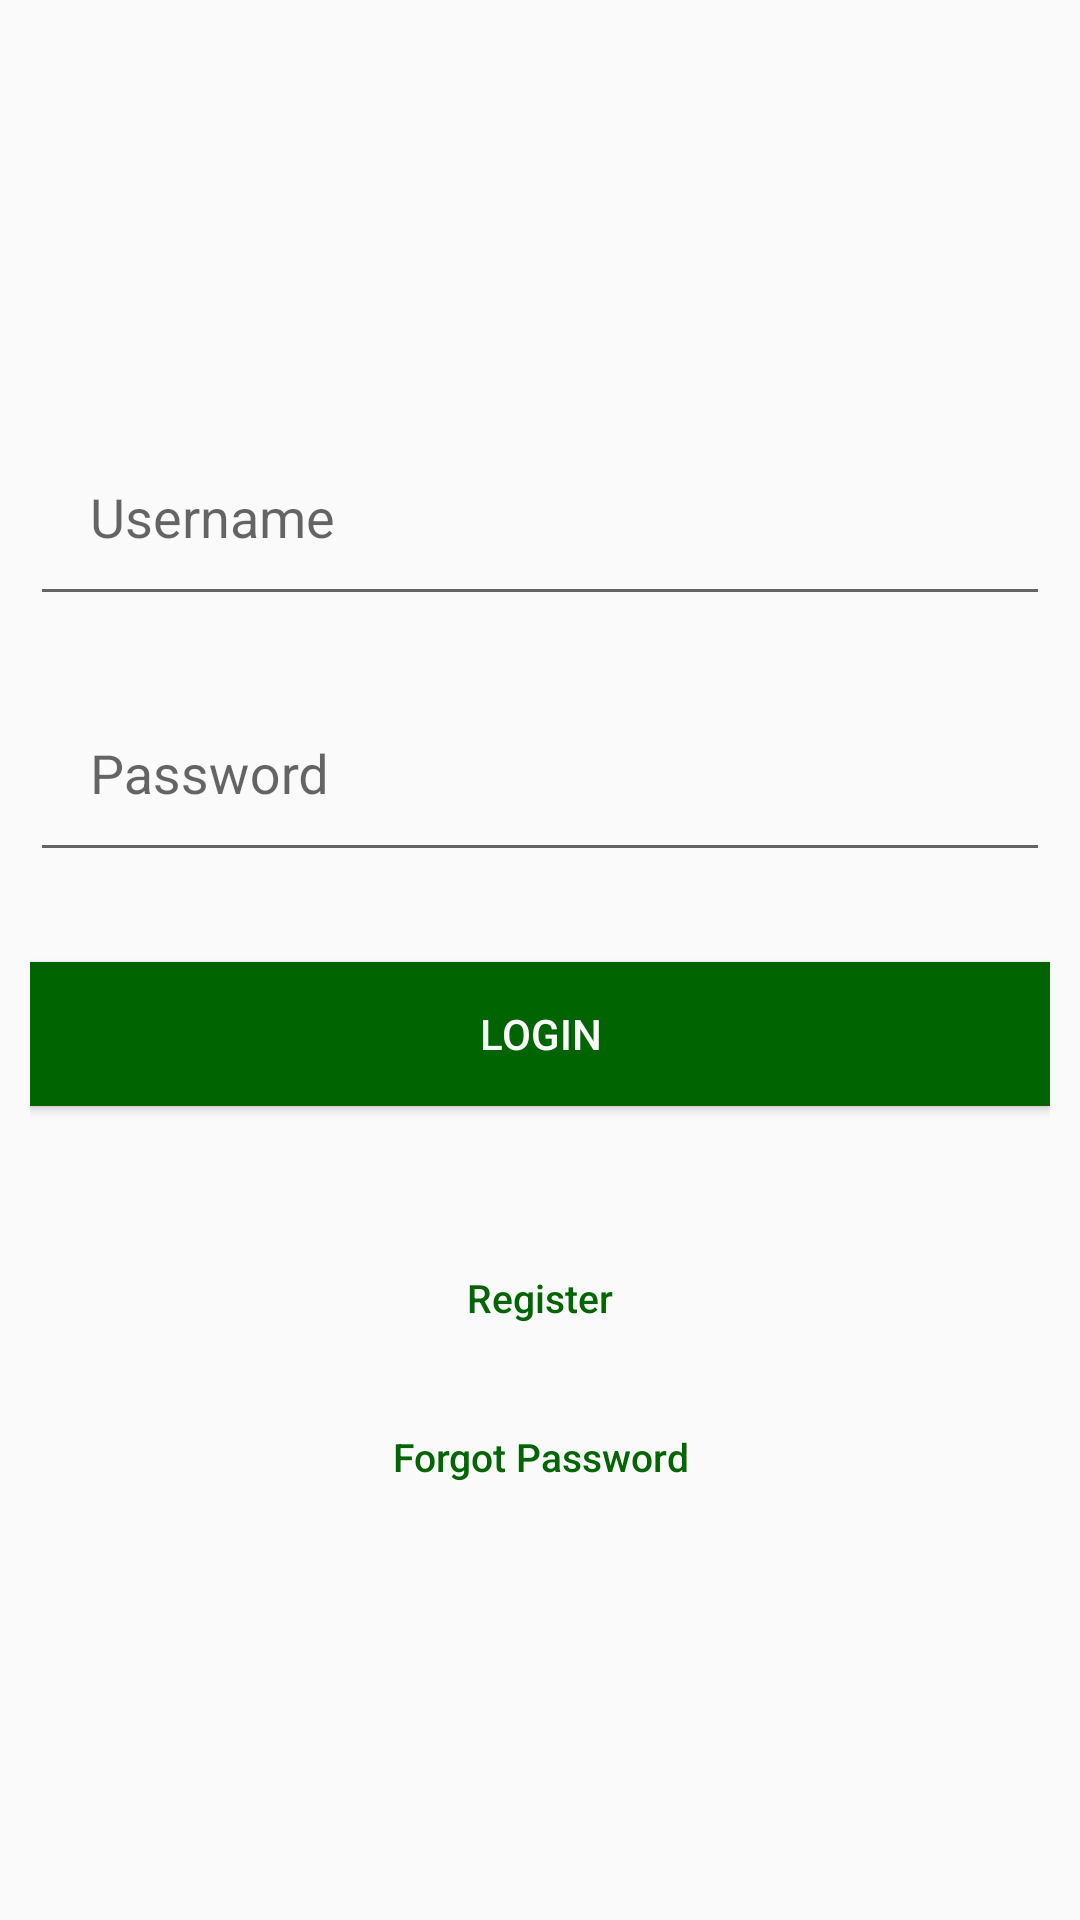

The Android layout XML behind this screen, and the referenced resources:
<!-- AndroidManifest.xml: activity theme Theme.AppCompat.Light -->
<!-- res/layout/activity_login.xml -->
<?xml version="1.0" encoding="utf-8"?>
<LinearLayout xmlns:android="http://schemas.android.com/apk/res/android"
    android:orientation="vertical"
    android:layout_width="match_parent"
    android:layout_height="match_parent"
    android:padding="10dp"
    android:gravity="center">

    <android.support.design.widget.TextInputLayout
        android:id="@+id/lTextEmail"
        android:layout_width="match_parent"
        android:layout_height="wrap_content"
        android:layout_marginBottom="10dp" >

        <android.support.design.widget.TextInputEditText
            android:id="@+id/lEditEmail"
            android:layout_width="match_parent"
            android:layout_height="wrap_content"
            android:hint="Username"
            android:padding="20dp" />

    </android.support.design.widget.TextInputLayout>

    <android.support.design.widget.TextInputLayout
        android:id="@+id/lTextPassword"
        android:layout_width="match_parent"
        android:layout_height="wrap_content"
        android:layout_marginBottom="10dp" >

        <android.support.design.widget.TextInputEditText
            android:layout_width="match_parent"
            android:layout_height="wrap_content"
            android:id="@+id/lEditPassword"
            android:hint="@string/hint_password"
            android:inputType="textPassword"
            android:padding="20dp"/>

    </android.support.design.widget.TextInputLayout>

    <Button
        android:id="@+id/btnLogin"
        android:layout_width="match_parent"
        android:layout_height="wrap_content"
        android:layout_marginTop="20dp"
        android:background="@color/colorPrimary"
        android:text="@string/login"
        android:textColor="@color/white" />

    <Button
        android:id="@+id/btnLinkToRegisterScreen"
        android:layout_width="match_parent"
        android:layout_height="wrap_content"
        android:layout_marginTop="40dip"
        android:background="@null"
        android:text="Register"
        android:textAllCaps="false"
        android:textColor="@color/colorPrimary"
        android:textSize="13sp" />

    <Button
        android:id="@+id/btnForgotPassword"
        android:layout_width="match_parent"
        android:layout_height="wrap_content"
        android:layout_marginTop="5dp"
        android:background="@null"
        android:text="Forgot Password"
        android:textAllCaps="false"
        android:textColor="@color/colorPrimary"
        android:textSize="13sp" />

</LinearLayout>
<!-- resources referenced by this layout -->
<resources>
  <color name="colorPrimary">#006400</color>
  <color name="white">#ffffff</color>
  <string name="hint_password">Password</string>
  <string name="login">Login</string>
</resources>
